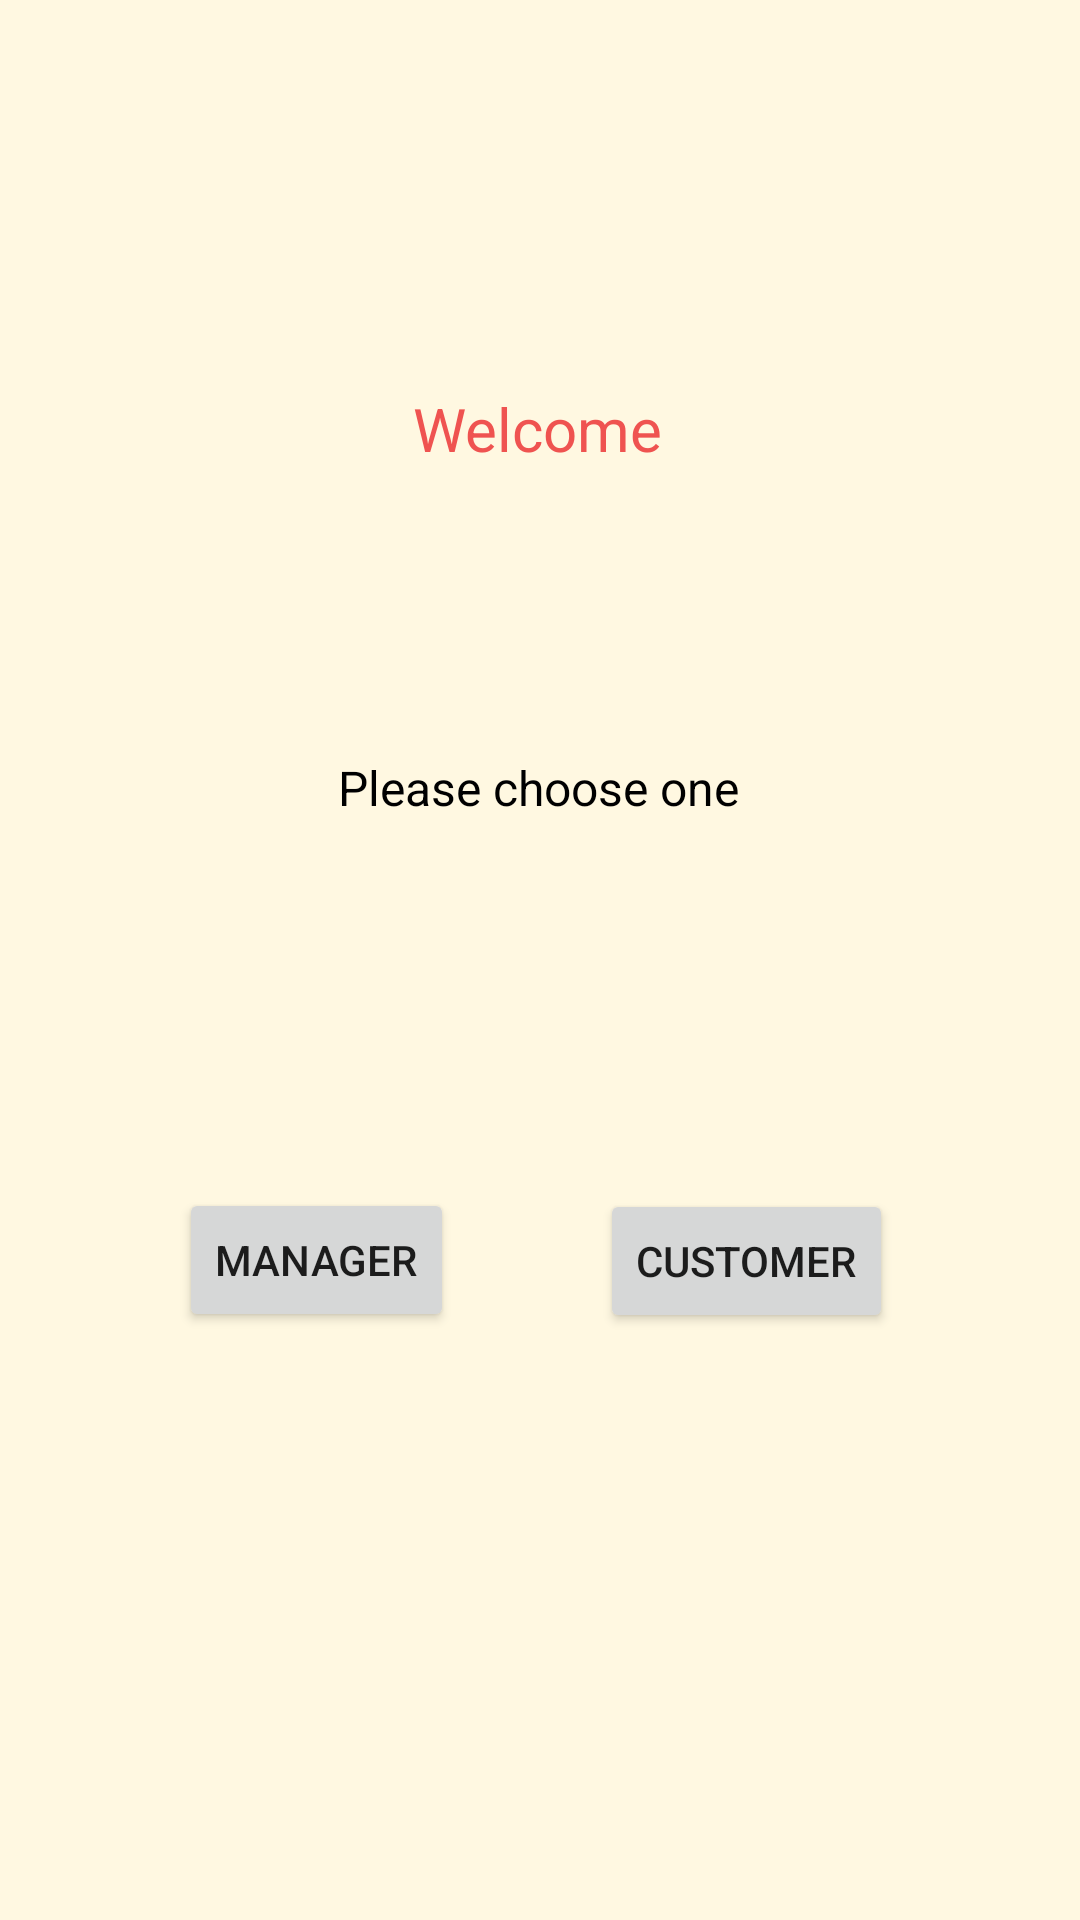

Reconstruct the res/layout file that produces this screen, plus the resources it refers to.
<!-- AndroidManifest.xml: application theme Theme.LastDance -->
<!-- res/layout/activity_main.xml -->
<?xml version="1.0" encoding="utf-8"?>
<androidx.constraintlayout.widget.ConstraintLayout xmlns:android="http://schemas.android.com/apk/res/android"
    xmlns:app="http://schemas.android.com/apk/res-auto"
    xmlns:tools="http://schemas.android.com/tools"
    android:layout_width="match_parent"
    android:layout_height="match_parent"
    android:background="#FFF8E1"
    tools:context=".MainActivity">

    <Button
        android:id="@+id/button"
        android:layout_width="wrap_content"
        android:layout_height="wrap_content"
        android:layout_marginStart="75dp"
        android:layout_marginTop="200dp"
        android:layout_marginEnd="64dp"
        android:onClick="goManagerLogin"
        android:text="Manager"
        android:textColorHint="#EC407A"
        app:layout_constraintBottom_toBottomOf="parent"
        app:layout_constraintEnd_toStartOf="@+id/button2"
        app:layout_constraintStart_toStartOf="parent"
        app:layout_constraintTop_toTopOf="parent" />

    <Button
        android:id="@+id/button2"
        android:layout_width="wrap_content"
        android:layout_height="wrap_content"
        android:layout_marginTop="200dp"
        android:onClick="goTableList"
        android:text="Customer"
        app:layout_constraintBottom_toBottomOf="parent"
        app:layout_constraintEnd_toEndOf="parent"
        app:layout_constraintHorizontal_bias="0.762"
        app:layout_constraintStart_toStartOf="parent"
        app:layout_constraintTop_toTopOf="parent"
        app:layout_constraintVertical_bias="0.501" />

    <TextView
        android:id="@+id/textView3"
        android:layout_width="wrap_content"
        android:layout_height="wrap_content"
        android:text="Please choose one"
        android:textColor="@color/black"
        android:textSize="16sp"
        app:layout_constraintBottom_toBottomOf="parent"
        app:layout_constraintEnd_toEndOf="parent"
        app:layout_constraintHorizontal_bias="0.498"
        app:layout_constraintStart_toStartOf="parent"
        app:layout_constraintTop_toTopOf="parent"
        app:layout_constraintVertical_bias="0.407" />

    <TextView
        android:id="@+id/textView"
        android:layout_width="wrap_content"
        android:layout_height="wrap_content"
        android:text="Welcome"
        android:textColor="#EF5350"
        android:textSize="20sp"
        app:layout_constraintBottom_toBottomOf="parent"
        app:layout_constraintEnd_toEndOf="parent"
        app:layout_constraintHorizontal_bias="0.498"
        app:layout_constraintStart_toStartOf="parent"
        app:layout_constraintTop_toTopOf="parent"
        app:layout_constraintVertical_bias="0.211" />

</androidx.constraintlayout.widget.ConstraintLayout>
<!-- resources referenced by this layout -->
<resources>
  <style name="Theme.LastDance" parent="Theme.MaterialComponents.DayNight.DarkActionBar">
          
          <item name="colorPrimary">@color/purple_500</item>
          <item name="colorPrimaryVariant">@color/purple_700</item>
          <item name="colorOnPrimary">@color/white</item>
          
          <item name="colorSecondary">@color/teal_200</item>
          <item name="colorSecondaryVariant">@color/teal_700</item>
          <item name="colorOnSecondary">@color/black</item>
          
          <item name="android:statusBarColor" tools:targetApi="l">?attr/colorPrimaryVariant</item>
          
      </style>
  <!-- not gathered from this repository: default colours our renderer supplied (Android Studio template values) -->
  <color name="purple_500">#FF6200EE</color>
  <color name="purple_700">#FF3700B3</color>
  <color name="teal_200">#FF03DAC5</color>
  <color name="teal_700">#FF018786</color>
  <color name="black">#FF000000</color>
  <color name="white">#FFFFFFFF</color>
</resources>
